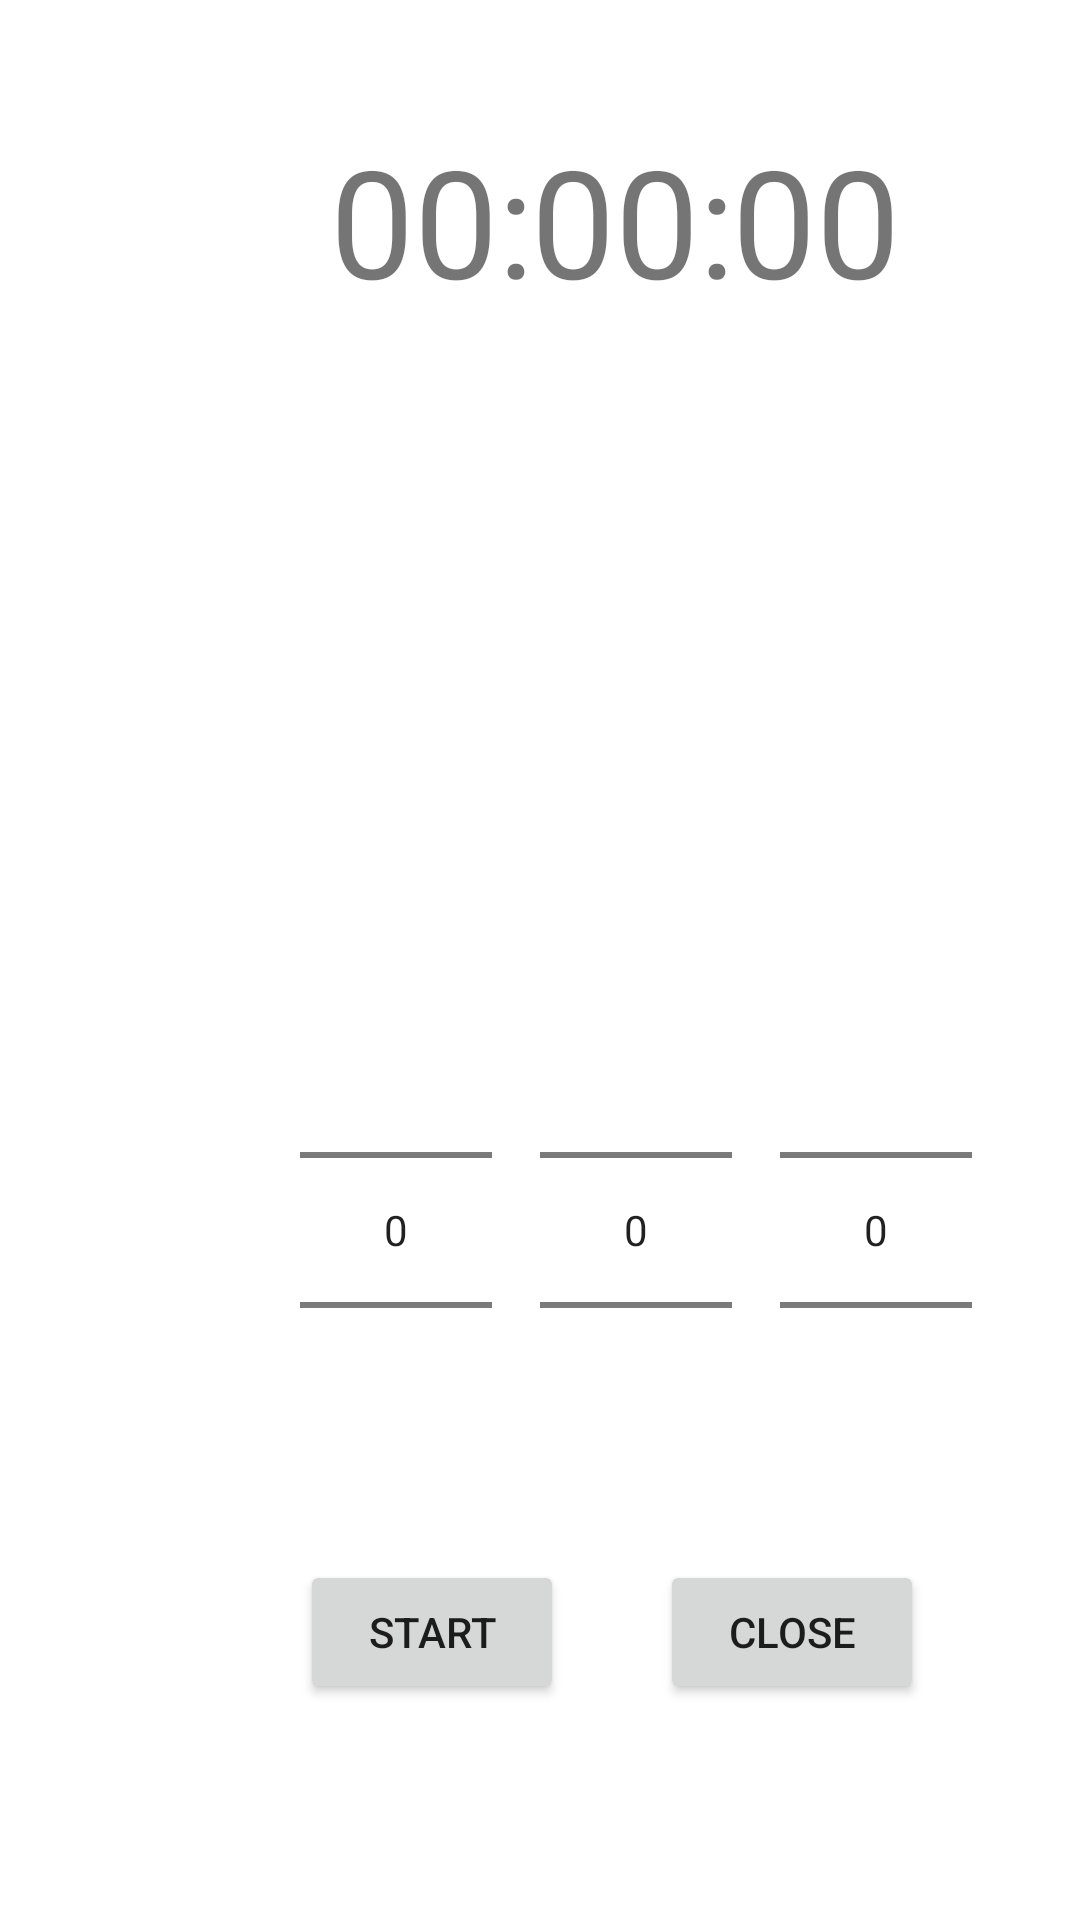

Layout XML and referenced resources for this Android screen:
<!-- AndroidManifest.xml: application theme Theme.Week4Ws -->
<!-- res/layout/activity_main.xml -->
<?xml version="1.0" encoding="utf-8"?>
<RelativeLayout xmlns:android="http://schemas.android.com/apk/res/android"
    xmlns:app="http://schemas.android.com/apk/res-auto"
    xmlns:tools="http://schemas.android.com/tools"
    android:layout_width="match_parent"
    android:layout_height="match_parent"
    tools:context=".MainActivity">

    <TextView
        android:id="@+id/timerC1"
        android:layout_width="wrap_content"
        android:layout_height="wrap_content"
        android:text="00"
        android:layout_marginLeft="110dp"
        android:layout_marginTop="40dp"
        android:textSize="50sp" />
    <TextView
        android:id="@+id/timerC2"
        android:layout_width="wrap_content"
        android:layout_height="wrap_content"
        android:text=":"
        android:layout_marginLeft="166dp"
        android:layout_marginTop="40dp"
        android:textSize="50sp" />
    <TextView
        android:id="@+id/timerC3"
        android:layout_width="wrap_content"
        android:layout_height="wrap_content"
        android:text="00"
        android:layout_marginLeft="177dp"
        android:layout_marginTop="40dp"
        android:textSize="50sp" />
    <TextView
        android:id="@+id/timerC4"
        android:layout_width="wrap_content"
        android:layout_height="wrap_content"
        android:text=":"
        android:layout_marginLeft="233dp"
        android:layout_marginTop="40dp"
        android:textSize="50sp" />
    <TextView
        android:id="@+id/timerC5"
        android:layout_width="wrap_content"
        android:layout_height="wrap_content"
        android:text="00"
        android:layout_marginLeft="244dp"
        android:layout_marginTop="40dp"
        android:textSize="50sp" />

    <ProgressBar
        android:id="@+id/progressB"
        android:layout_width="140dp"
        android:layout_height="140dp"
        android:indeterminateOnly="false"
        android:progressDrawable="@drawable/circle"
        android:layout_marginLeft="132dp"
        android:layout_marginTop="95dp"
        android:minWidth="70dp"
        android:minHeight="70dp" />

    <TextView
        android:id="@+id/counter"
        android:layout_width="436dp"
        android:layout_height="wrap_content"
        android:layout_marginLeft="50dp"
        android:layout_marginTop="230dp"
        android:layout_marginRight="50dp"
        android:layout_marginBottom="30dp"
        android:layout_weight="1"
        android:text=""
        android:textAlignment="center"
        android:textSize="40sp"
        android:textStyle="bold" />

    <NumberPicker
        android:id="@+id/nopicker3"
        android:layout_width="wrap_content"
        android:layout_height="wrap_content"
        android:layout_marginLeft="100dp"
        android:layout_marginTop="320dp"
        android:saveEnabled="false"/>

    <NumberPicker
        android:id="@+id/nopicker2"
        android:layout_width="wrap_content"
        android:layout_height="wrap_content"
        android:layout_marginLeft="180dp"
        android:layout_marginTop="320dp"/>

    <NumberPicker
        android:id="@+id/nopicker1"
        android:layout_width="wrap_content"
        android:layout_height="wrap_content"
        android:layout_marginLeft="260dp"
        android:layout_marginTop="320dp"/>

    <Button
        android:id="@+id/btn1"
        android:layout_width="wrap_content"
        android:layout_height="wrap_content"
        android:layout_marginLeft="100dp"
        android:layout_marginTop="520dp"
        android:layout_marginBottom="10dp"
        android:layout_weight="1"
        android:text="START" />

    <Button
        android:id="@+id/btn2"
        android:layout_width="wrap_content"
        android:layout_height="wrap_content"
        android:layout_marginLeft="220dp"
        android:layout_marginTop="520dp"
        android:layout_marginBottom="10dp"
        android:layout_weight="1"
        android:text="CLOSE" />

</RelativeLayout>
<!-- resources referenced by this layout -->
<resources>
  <!-- drawable circle (drawable) -->
  <?xml version="1.0" encoding="utf-8"?>
  <layer-list xmlns:android="http://schemas.android.com/apk/res/android">
      <item>
          <shape
              android:shape="ring"
              android:thicknessRatio="16"
              android:useLevel="false">
              <solid android:color="@color/white" />
          </shape>
      </item>
      <item>
          <rotate
              android:fromDegrees="270"
              android:toDegrees="270">
              <shape
                  android:shape="ring"
                  android:thicknessRatio="16"
                  android:useLevel="true">
                  <solid android:color="@color/purple_200" />
              </shape>
          </rotate>
      </item>
  </layer-list>
  <style name="Theme.Week4Ws" parent="Theme.MaterialComponents.DayNight.DarkActionBar">
          
          <item name="colorPrimary">@color/purple_500</item>
          <item name="colorPrimaryVariant">@color/purple_700</item>
          <item name="colorOnPrimary">@color/white</item>
          
          <item name="colorSecondary">@color/teal_200</item>
          <item name="colorSecondaryVariant">@color/teal_700</item>
          <item name="colorOnSecondary">@color/black</item>
          
          <item name="android:statusBarColor">?attr/colorPrimaryVariant</item>
          
      </style>
  <color name="white">#FFFFFFFF</color>
  <color name="purple_200">#FFBB86FC</color>
  <color name="purple_500">#FF6200EE</color>
  <color name="purple_700">#FF3700B3</color>
  <color name="teal_200">#FF03DAC5</color>
  <color name="teal_700">#FF018786</color>
  <color name="black">#FF000000</color>
</resources>
